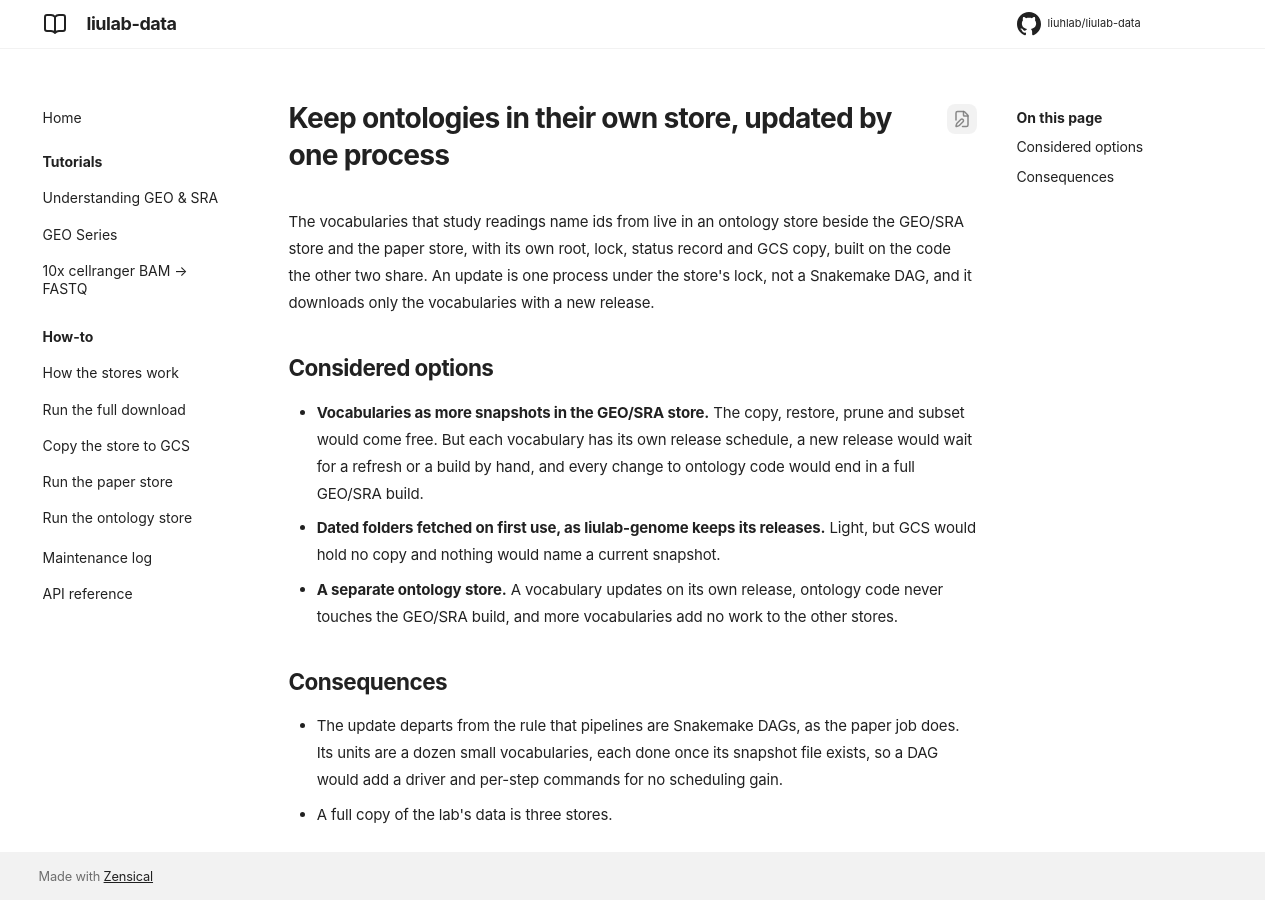

repository: liuhlab/liulab-data · page: adr/0014-separate-ontology-store/index.html · generator: mkdocs

---
search:
  exclude: true
---

# Keep ontologies in their own store, updated by one process

The vocabularies that study readings name ids from live in an ontology store beside the GEO/SRA
store and the paper store, with its own root, lock, status record and GCS copy, built on the
code the other two share. An update is one process under the store's lock, not a Snakemake DAG,
and it downloads only the vocabularies with a new release.

## Considered options

- **Vocabularies as more snapshots in the GEO/SRA store.** The copy, restore, prune and subset
  would come free. But each vocabulary has its own release schedule, a new release would wait
  for a refresh or a build by hand, and every change to ontology code would end in a full
  GEO/SRA build.
- **Dated folders fetched on first use, as liulab-genome keeps its releases.** Light, but GCS
  would hold no copy and nothing would name a current snapshot.
- **A separate ontology store.** A vocabulary updates on its own release, ontology code never
  touches the GEO/SRA build, and more vocabularies add no work to the other stores.

## Consequences

- The update departs from the rule that pipelines are Snakemake DAGs, as the paper job does. Its
  units are a dozen small vocabularies, each done once its snapshot file exists, so a DAG would
  add a driver and per-step commands for no scheduling gain.
- A full copy of the lab's data is three stores.
